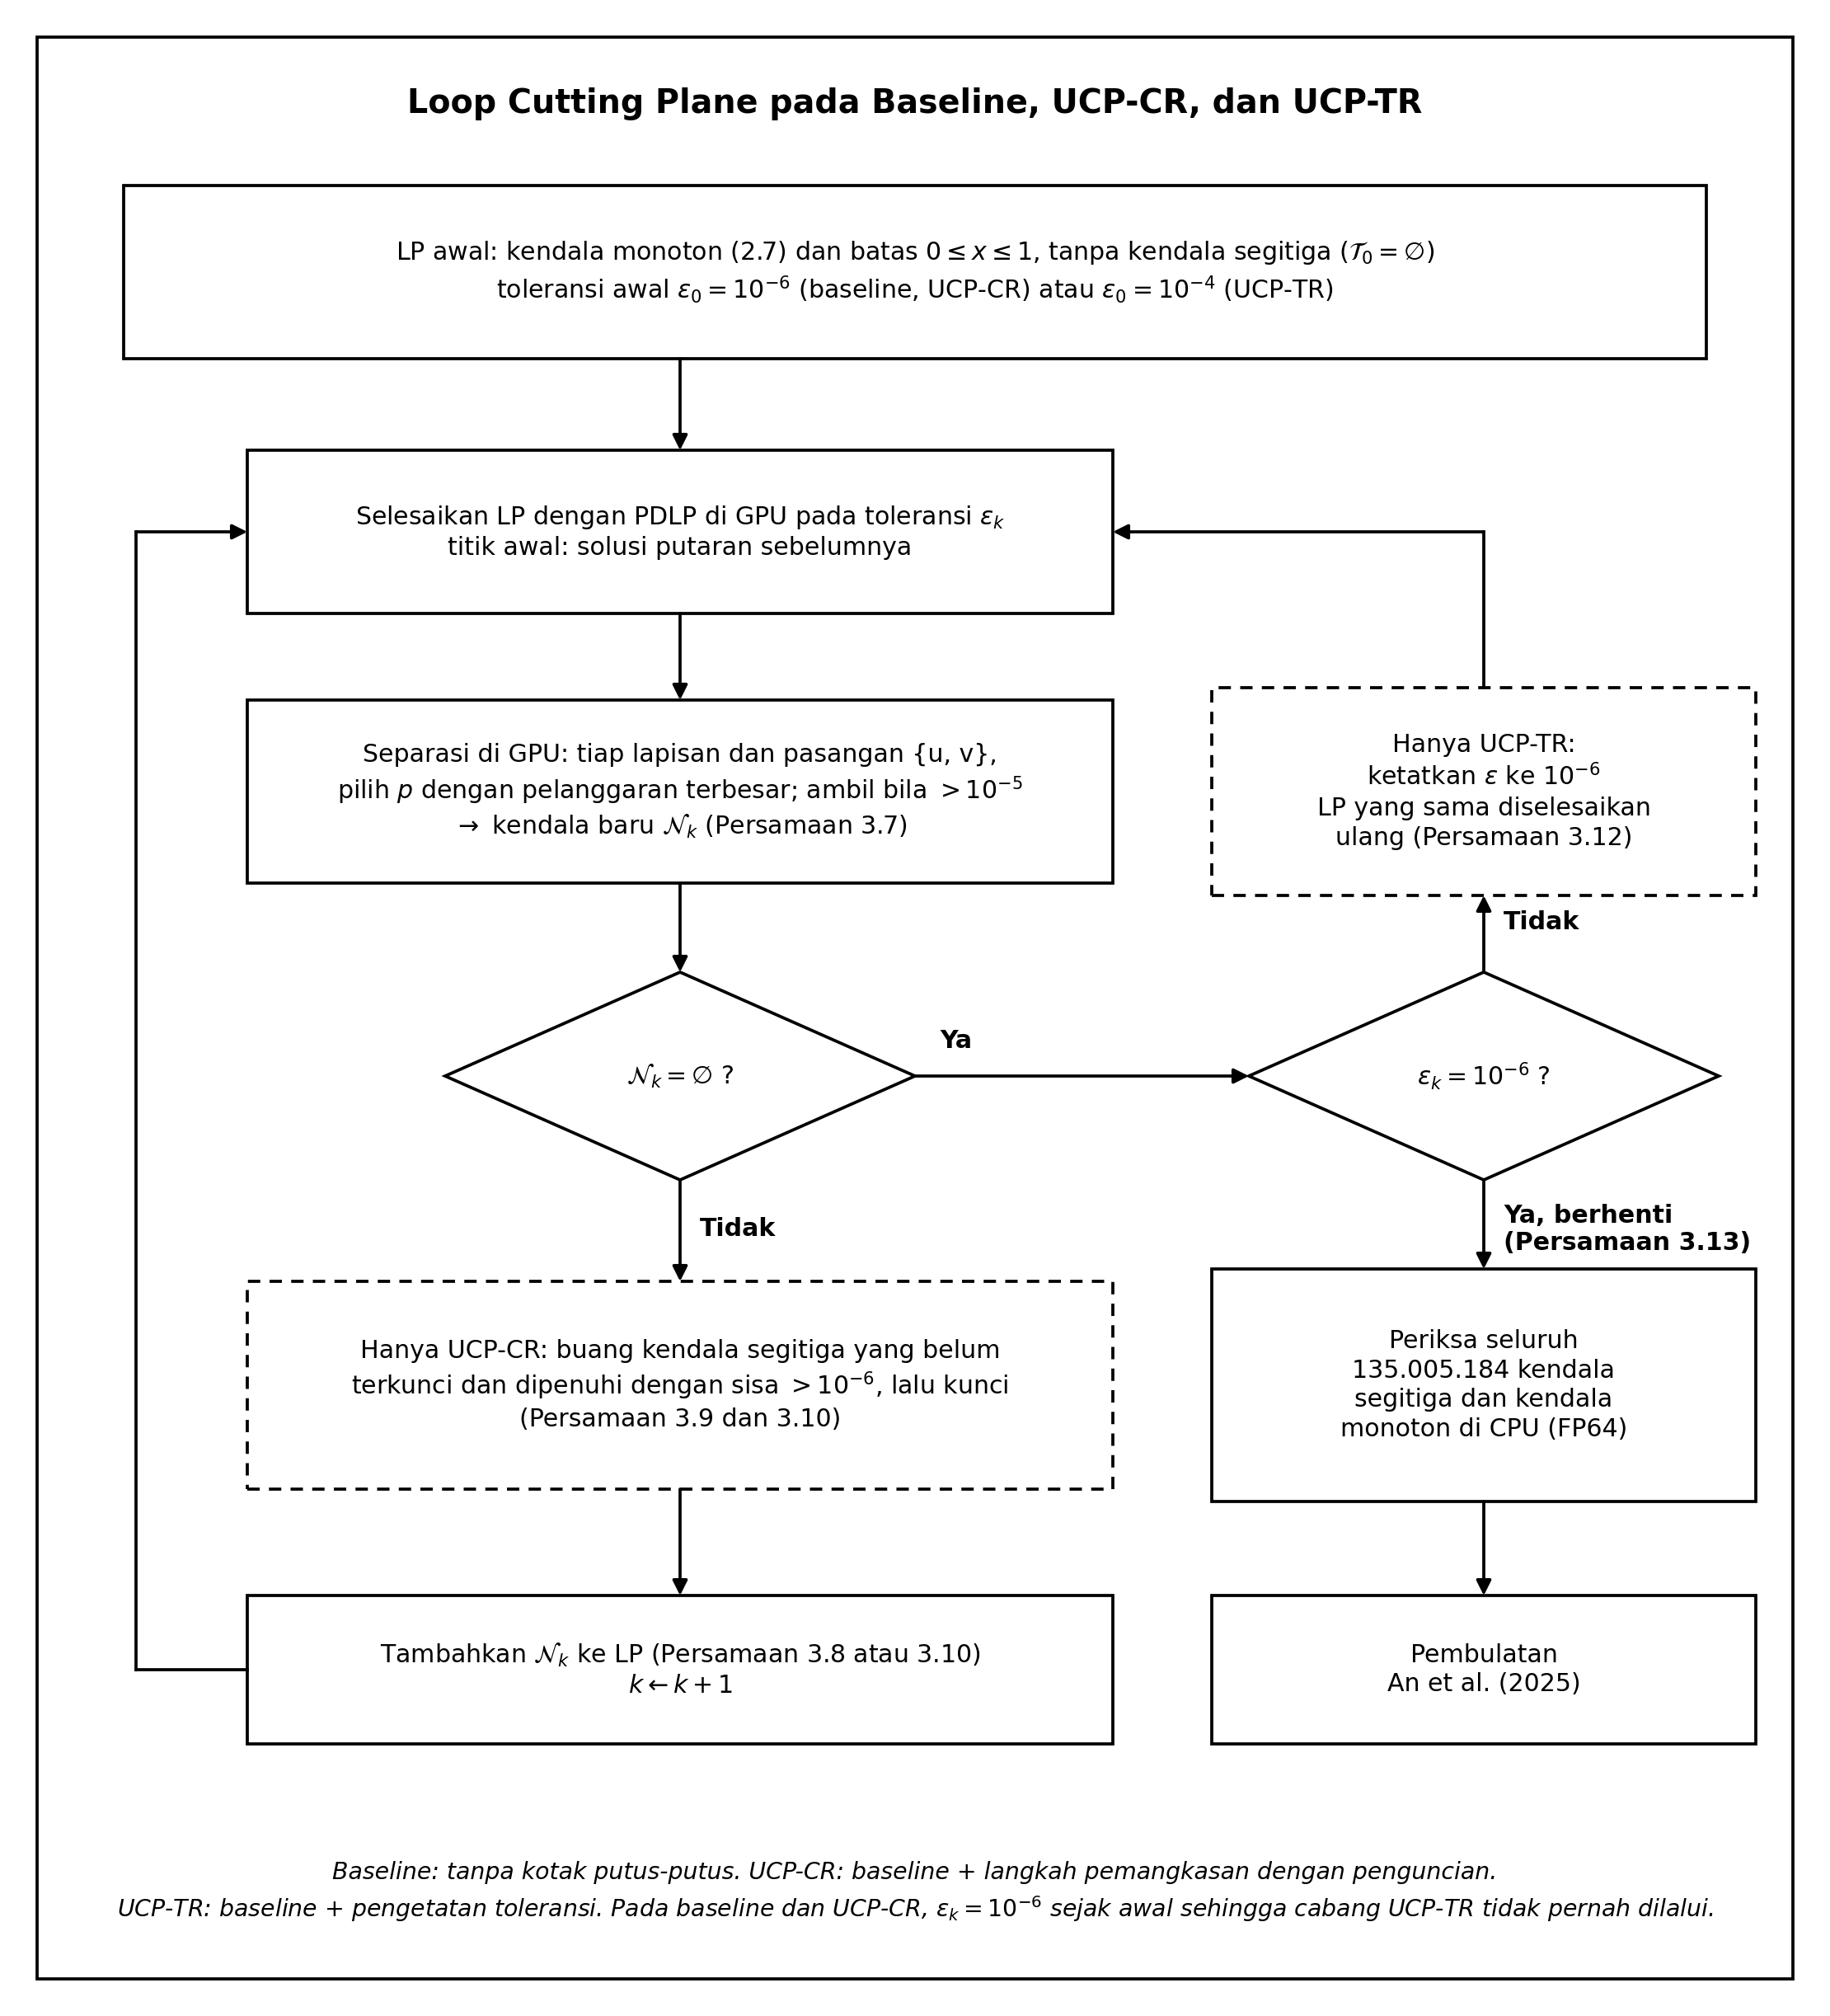

The script that saved this image:
"""Ilustrasi loop cutting plane baseline beserta titik sisip UCP-CR dan UCP-TR (hitam-putih)."""
import matplotlib
matplotlib.use('Agg')
import matplotlib.pyplot as plt
from matplotlib.patches import Rectangle, Polygon, FancyArrowPatch

W, H = 7.4, 8.15
fig = plt.figure(figsize=(W, H), dpi=300)
ax = fig.add_axes([0, 0, 1, 1]); ax.set_xlim(0, W); ax.set_ylim(0, H); ax.axis('off')
FS, FSS = 8.6, 7.2
LW = 0.9
DASH = (0, (4, 3))
CX = 2.75                      # kolom utama
RX = 6.0                       # kolom kanan
CW, RW = 3.5, 2.2              # lebar kotak

def kotak(x, y, w, h, teks, fs=FSS, putus=False):
    ax.add_patch(Rectangle((x - w / 2, y - h / 2), w, h, fill=False, lw=LW, ls=DASH if putus else '-'))
    ax.text(x, y, teks, ha='center', va='center', fontsize=fs, linespacing=1.3)

def belah(x, y, w, h, teks):
    ax.add_patch(Polygon([(x, y + h / 2), (x + w / 2, y), (x, y - h / 2), (x - w / 2, y)], closed=True, fill=False, lw=LW))
    ax.text(x, y, teks, ha='center', va='center', fontsize=FSS)

def garis(pts, panah_akhir=True):
    for (x1, y1), (x2, y2) in zip(pts[:-2], pts[1:-1]):
        ax.plot([x1, x2], [y1, y2], color='black', lw=LW)
    (x1, y1), (x2, y2) = pts[-2], pts[-1]
    ax.add_patch(FancyArrowPatch((x1, y1), (x2, y2), arrowstyle='-|>' if panah_akhir else '-', mutation_scale=9,
                                 lw=LW, color='black', shrinkA=0, shrinkB=0))

def label(x, y, teks, ha='left'):
    ax.text(x, y, teks, ha=ha, va='center', fontsize=7.2, fontweight='bold')

# bingkai dan judul
ax.add_patch(Rectangle((0.15, 0.15), W - 0.3, H - 0.3, fill=False, lw=LW))
ax.text(W / 2, H - 0.42, 'Loop Cutting Plane pada Baseline, UCP-CR, dan UCP-TR', ha='center', va='center', fontsize=9.5, fontweight='bold')

# 1. LP awal
y_awal = H - 1.1
kotak(W / 2, y_awal, 6.4, 0.7, r'LP awal: kendala monoton (2.7) dan batas $0 \leq x \leq 1$, tanpa kendala segitiga ($\mathcal{T}_0 = \varnothing$)'
      '\n' r'toleransi awal $\varepsilon_0 = 10^{-6}$ (baseline, UCP-CR) atau $\varepsilon_0 = 10^{-4}$ (UCP-TR)')
y_solve = y_awal - 1.05
garis([(CX, y_awal - 0.35), (CX, y_solve + 0.33)])

# 2. selesaikan LP
kotak(CX, y_solve, CW, 0.66, r'Selesaikan LP dengan PDLP di GPU pada toleransi $\varepsilon_k$'
      '\n' 'titik awal: solusi putaran sebelumnya')
y_sep = y_solve - 1.05
garis([(CX, y_solve - 0.33), (CX, y_sep + 0.37)])

# 3. separasi
kotak(CX, y_sep, CW, 0.74, 'Separasi di GPU: tiap lapisan dan pasangan {u, v},\n'
      r'pilih $p$ dengan pelanggaran terbesar; ambil bila $> 10^{-5}$' '\n' r'$\rightarrow$ kendala baru $\mathcal{N}_k$ (Persamaan 3.7)')
y_d1 = y_sep - 1.15
garis([(CX, y_sep - 0.37), (CX, y_d1 + 0.42)])

# 4. belah ketupat N_k kosong?
belah(CX, y_d1, 1.9, 0.84, r'$\mathcal{N}_k = \varnothing$ ?')

# cabang Tidak: UCP-CR lalu tambah
y_cr = y_d1 - 1.25
garis([(CX, y_d1 - 0.42), (CX, y_cr + 0.42)])
label(CX + 0.08, y_d1 - 0.62, 'Tidak')
kotak(CX, y_cr, CW, 0.84, 'Hanya UCP-CR: buang kendala segitiga yang belum\n'
      r'terkunci dan dipenuhi dengan sisa $> 10^{-6}$, lalu kunci' '\n' '(Persamaan 3.9 dan 3.10)', putus=True)
y_add = y_cr - 1.15
garis([(CX, y_cr - 0.42), (CX, y_add + 0.3)])
kotak(CX, y_add, CW, 0.6, r'Tambahkan $\mathcal{N}_k$ ke LP (Persamaan 3.8 atau 3.10)' '\n' r'$k \leftarrow k + 1$')
# kembali ke solve lewat kiri
XL = 0.55
garis([(CX - CW / 2, y_add), (XL, y_add), (XL, y_solve), (CX - CW / 2, y_solve)])

# cabang Ya: belah ketupat toleransi
garis([(CX + 0.95, y_d1), (RX - 0.95, y_d1)])
label(CX + 1.05, y_d1 + 0.14, 'Ya')
belah(RX, y_d1, 1.9, 0.84, r'$\varepsilon_k = 10^{-6}$ ?')

# Tidak (ke atas): UCP-TR mengetatkan toleransi
y_tr = y_sep
garis([(RX, y_d1 + 0.42), (RX, y_tr - 0.42)])
label(RX + 0.08, y_d1 + 0.62, 'Tidak')
kotak(RX, y_tr, RW, 0.84, 'Hanya UCP-TR:\n' r'ketatkan $\varepsilon$ ke $10^{-6}$' '\n' 'LP yang sama diselesaikan\nulang (Persamaan 3.12)', putus=True)
garis([(RX, y_tr + 0.42), (RX, y_solve), (CX + CW / 2, y_solve)])

# Ya (ke bawah): berhenti, cek CPU, pembulatan
y_cek = y_cr
garis([(RX, y_d1 - 0.42), (RX, y_cek + 0.47)])
label(RX + 0.08, y_d1 - 0.62, 'Ya, berhenti\n(Persamaan 3.13)')
kotak(RX, y_cek, RW, 0.94, 'Periksa seluruh\n135.005.184 kendala\nsegitiga dan kendala\nmonoton di CPU (FP64)')
y_rnd = y_add
garis([(RX, y_cek - 0.47), (RX, y_rnd + 0.3)])
kotak(RX, y_rnd, RW, 0.6, 'Pembulatan\nAn et al. (2025)')

# keterangan
ax.text(W / 2, 0.5, 'Baseline: tanpa kotak putus-putus. UCP-CR: baseline + langkah pemangkasan dengan penguncian.\n'
        r'UCP-TR: baseline + pengetatan toleransi. Pada baseline dan UCP-CR, $\varepsilon_k = 10^{-6}$ sejak awal sehingga cabang UCP-TR tidak pernah dilalui.',
        ha='center', va='center', fontsize=6.8, style='italic', linespacing=1.4)

import os; out = os.path.join(os.path.dirname(os.path.abspath(__file__)), 'gambar_cutting_plane.png')
fig.savefig(out, dpi=300, facecolor='white')
print(out)
